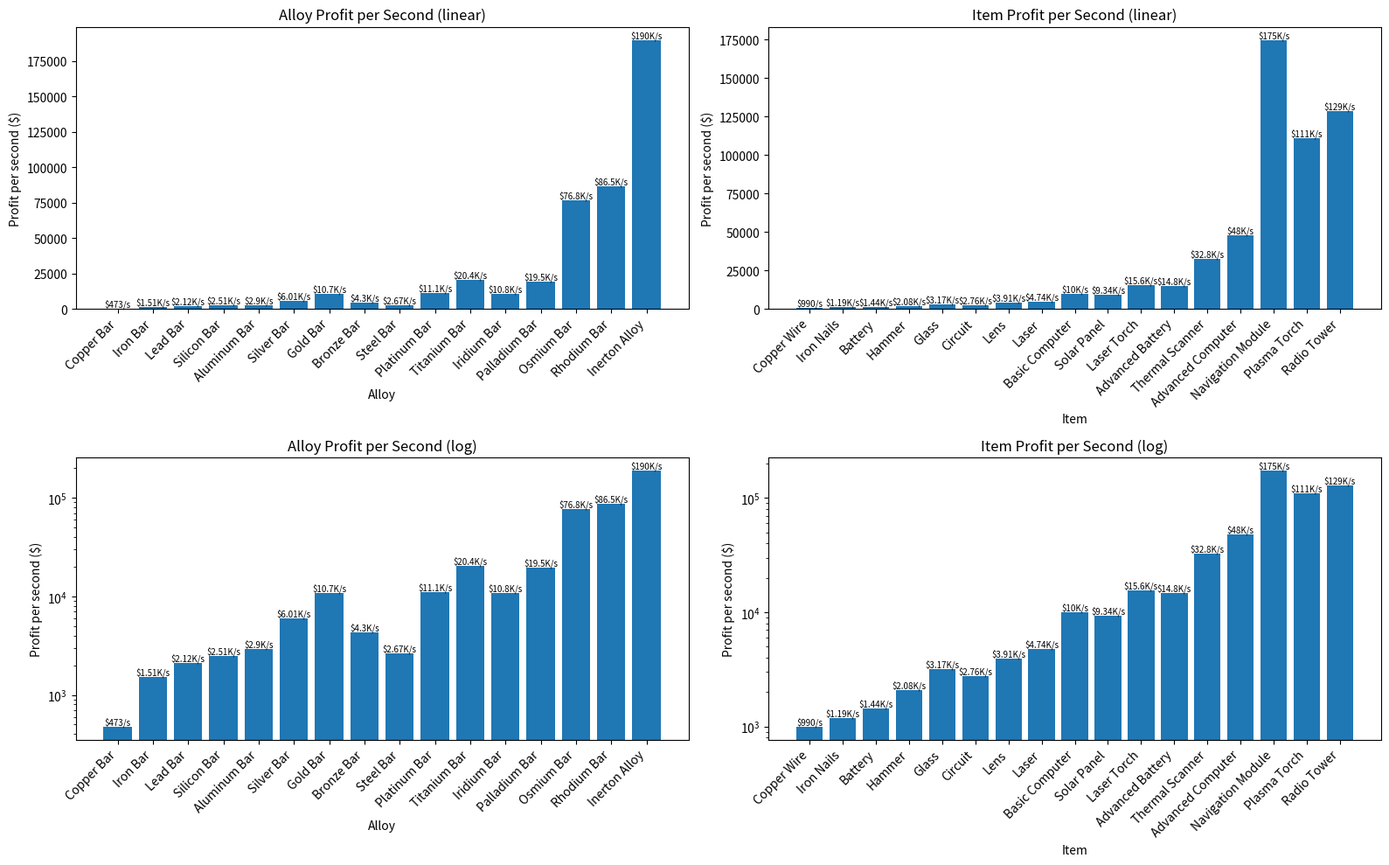
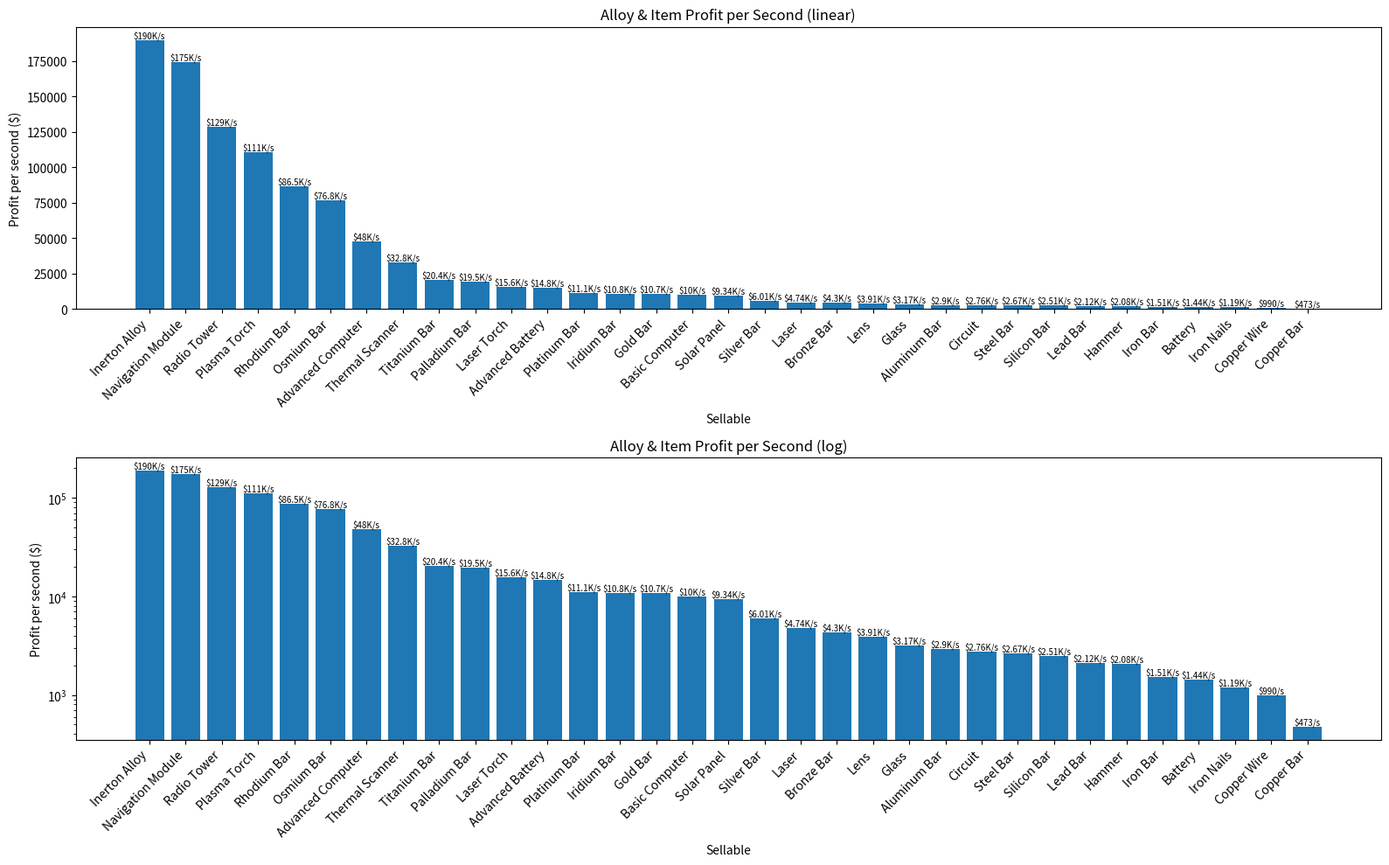

Here is the Python script that generated these plots, in order:
from __future__ import annotations
from typing import Optional
import matplotlib.pyplot as plt

class Sellable:
    def __init__(
        self,
        name: str,
        base_sell_price: float,
        ingredients: Optional[list[tuple[Sellable, int]]] = None, # list of (sellable, amount) tuples
        smelt_time: int = 0, # number of seconds
        stars: int = 0,
    ):
        self.name = name
        self.base_sell_price = base_sell_price
        self.ingredients = ingredients or []
        self.smelt_time = smelt_time
        self.stars = stars

    def _get_project_bonus(self) -> float:
        raise NotImplementedError()

    def _get_station_bonus(self) -> float:
        raise NotImplementedError()

    def _get_sales_room_bonus(self) -> float:
        raise NotImplementedError()

    def _get_market_boost(self) -> float:
        return MARKET_BOOSTS.get(self.name, 1.0)

    def get_sell_price(self) -> float:
        # Each star adds 20% to the sell price
        star_bonus = (1 + 0.2 * self.stars)
        return (
            self.base_sell_price *
            self._get_market_boost() *
            star_bonus *
            self._get_project_bonus() *
            self._get_station_bonus() *
            self._get_sales_room_bonus()
        )

    def get_total_time_to_create(self):
        time_to_create_ingredients = 0
        for child, amount in self.ingredients:
            time_to_create_ingredients += child.get_total_time_to_create() * amount
        return time_to_create_ingredients + self.smelt_time

    def get_net_ingredient_material_cost(self):
        # Only count the raw ore cost (recursively) because adding the value of the alloy/item ingredients
        # cancels out when we subtract it to consume it for upstream alloys/items.
        ingredient_material_cost = 0
        for child, amount in self.ingredients:
            if isinstance(child, Ore):
                ingredient_material_cost += child.get_sell_price() * amount
            else:
                ingredient_material_cost += child.get_net_ingredient_material_cost() * amount
        return ingredient_material_cost

    def get_profit_per_second(self):
        """Returns units of dollars per second"""
        profit = self.get_sell_price() - self.get_net_ingredient_material_cost()
        return profit / self.get_total_time_to_create()


class Ore(Sellable):
    def __init__(self, *args, **kwargs):
        super().__init__(*args, **kwargs)
        ORES.append(self)

    def _get_project_bonus(self) -> float:
        return 1.0

    def _get_station_bonus(self) -> float:
        return 1.0

    def _get_sales_room_bonus(self) -> float:
        return 1.0

class Alloy(Sellable):
    def __init__(self, *args, **kwargs):
        super().__init__(*args, **kwargs)
        ALLOYS.append(self)

    def _get_project_bonus(self) -> float:
        return 1.44

    def _get_station_bonus(self) -> float:
        return 1.04

    def _get_sales_room_bonus(self) -> float:
        return 1.45


class Item(Sellable):
    def __init__(self, *args, **kwargs):
        super().__init__(*args, **kwargs)
        ITEMS.append(self)

    def _get_project_bonus(self) -> float:
        return 1.20

    def _get_station_bonus(self) -> float:
        return 1.04

    def _get_sales_room_bonus(self) -> float:
        return 1.45


ORES: list[Ore] = []
ALLOYS: list[Alloy] = []
ITEMS: list[Item] = []

########
# Ores #
########
COPPER = Ore("Copper Ore", 1, stars=2)
IRON = Ore("Iron Ore", 2, stars=5)
LEAD = Ore("Lead Ore", 4, stars=2)
SILICON = Ore("Silicon Ore", 8, stars=2)
ALUMINUM = Ore("Aluminum Ore", 17, stars=4)
SILVER = Ore("Silver Ore", 36, stars=1)
GOLD = Ore("Gold Ore", 75, stars=3)
DIAMOND = Ore("Diamond Ore", 160, stars=2)
PLATINUM = Ore("Platinum Ore", 340, stars=7)
TITANIUM = Ore("Titanium Ore", 730, stars=4)
IRIDIUM = Ore("Iridium Ore", 1_600, stars=3)
PALLADIUM = Ore("Palladium Ore", 3_500, stars=5)
OSMIUM = Ore("Osmium Ore", 7_800, stars=1)
RHODIUM = Ore("Rhodium", 17_500, stars=0)
INERTON = Ore("Inerton", 40_000, stars=0)
# QUADIUM = Ore("Quadium", 92_000)
# SCRITH = Ore("Scrith", 215_000)
# URU = Ore("Uru", 510_000)
# VIBRANIUM = Ore("Vibranium", 1_250_000)
# AETHER = Ore("Aether", 3_200_000)
# VITERIUM = Ore("Viterium", 9_000_000)
# XYNIUM = Ore("Xynium", 28_000_000)
# QUOLIUM = Ore("Quolium", 90_000_000)
# LUTERIUM = Ore("Luterium", 300_000_000)
# WRAITH = Ore("Wraith", 1_100_000_000)
# AQUALITE = Ore("Aqualite", 4_300_000_000)
# OPALITE = Ore("Opalite", 18_000_000_000)

##########
# ALLOYS #
##########
COPPER_BAR = Alloy("Copper Bar", 1_450, [(COPPER, 560)], smelt_time=5, stars=0)
IRON_BAR = Alloy("Iron Bar", 3_000, [(IRON, 560)], smelt_time=8, stars=6)
LEAD_BAR = Alloy("Lead Bar", 6_100, [(LEAD, 560)], smelt_time=11, stars=5)
SILICON_BAR = Alloy("Silicon Bar", 12_500, [(SILICON, 560)], smelt_time=17, stars=4)
ALUMINUM_BAR = Alloy("Aluminum Bar", 27_600, [(ALUMINUM, 560)], smelt_time=23, stars=2)
SILVER_BAR = Alloy("Silver Bar", 60_000, [(SILVER, 560)], smelt_time=35, stars=4)
GOLD_BAR = Alloy("Gold Bar", 120_000, [(GOLD, 560)], smelt_time=52, stars=7)
BRONZE_BAR = Alloy("Bronze Bar", 234_000, [(SILVER_BAR, 1), (COPPER_BAR, 6)], smelt_time=60+10, stars=1)
STEEL_BAR = Alloy("Steel Bar", 340_000, [(LEAD_BAR, 8), (IRON_BAR, 17)], smelt_time=2*60+20, stars=2)
PLATINUM_BAR = Alloy("Platinum Bar", 780_000, [(GOLD_BAR, 1), (PLATINUM, 560)], smelt_time=2*60+55, stars=4)
TITANIUM_BAR = Alloy("Titanium Bar", 1_630_000, [(BRONZE_BAR, 1), (TITANIUM, 560)], smelt_time=3*60+30, stars=6)
IRIDIUM_BAR = Alloy("Iridium Bar", 3_110_000, [(STEEL_BAR, 1), (IRIDIUM, 560)], smelt_time=4*60+5, stars=1)
PALLADIUM_BAR = Alloy("Palladium Bar", 7_000_000, [(PLATINUM_BAR, 1), (PALLADIUM, 560)], smelt_time=4*60+40, stars=1)
OSMIUM_BAR = Alloy("Osmium Bar", 14_500_000, [(TITANIUM_BAR, 1), (OSMIUM, 560)], smelt_time=5*60+15, stars=4)
RHODIUM_BAR = Alloy("Rhodium Bar", 31_000_000, [(IRIDIUM_BAR, 1), (RHODIUM, 560)], smelt_time=5*60+50, stars=2)
INERTON_ALLOY = Alloy("Inerton Alloy", 68_000_000, [(PALLADIUM_BAR, 1), (INERTON, 560)], smelt_time=7*60, stars=2)
# QUADIUM_ALLOY = Alloy("Quadium Alloy", 152_000_000, [(OSMIUM_BAR, 2), (QUADIUM, 1_000)], smelt_time=1_680)
# SCRITH_ALLOY = Alloy("Scrith Alloy", 352_000_000, [(RHODIUM_BAR, 2), (SCRITH, 1_000)], smelt_time=1_920)
# URU_ALLOY = Alloy("Uru Alloy", 832_000_000, [(INERTON_ALLOY, 2), (URU, 1_000)], smelt_time=2_160)
# VIBRANIUM_ALLOY = Alloy("Vibranium Alloy", 2_050_000_000, [(QUADIUM_ALLOY, 2), (VIBRANIUM, 1_000)], smelt_time=2_400)
# AETHER_ALLOY = Alloy("Aether Alloy", 5_120_000_000, [(SCRITH_ALLOY, 2), (AETHER, 1_000)], smelt_time=2_640)
# VITERIUM_ALLOY = Alloy("Viterium Alloy", 15_500_000_000, [(URU_ALLOY, 2), (VITERIUM, 1_000)], smelt_time=2_880)
# XYNIUM_ALLOY = Alloy("Xynium Alloy", 48_000_000_000, [(VIBRANIUM_ALLOY, 5), (XYNIUM, 1_500)], smelt_time=3_300)
# QUOLIUM_ALLOY = Alloy("Quolium Alloy", 160_000_000_000, [(AETHER_ALLOY, 5), (QUOLIUM, 1_500)], smelt_time=3_720)
# LUTERIUM_ALLOY = Alloy("Luterium Alloy", 600_000_000_000, [(VITERIUM_ALLOY, 5), (LUTERIUM, 1_500)], smelt_time=4_140)
# WRAITH_ALLOY = Alloy("Wraith Alloy", 2_400_000_000_000, [(XYNIUM_ALLOY, 5), (WRAITH, 1_500)], smelt_time=4_560)
# AQUALITE_ALLOY = Alloy("Aqualite Alloy", 17_500_000_000_000, [(QUOLIUM_ALLOY, 5), (AQUALITE, 1_500)], smelt_time=4_980)
# OPALITE_ALLOY = Alloy("Opalite Alloy", 277_000_000_000_000, [(WRAITH_ALLOY, 5), (OPALITE, 1_500)], smelt_time=5_520)

#########
# ITEMS #
#########
COPPER_WIRE = Item("Copper Wire", 10_000, [(COPPER_BAR, 2)], smelt_time=14, stars=2)
IRON_NAILS = Item("Iron Nails", 20_000, [(IRON_BAR, 2)], smelt_time=29, stars=3)
BATTERY = Item("Battery", 70_000, [(COPPER_WIRE, 1), (COPPER_BAR, 4)], smelt_time=58, stars=1)
HAMMER = Item("Hammer", 135_000, [(IRON_NAILS, 1), (LEAD_BAR, 2)], smelt_time=1*60 + 56, stars=3)
GLASS = Item("Glass", 220_000, [(SILICON_BAR, 4)], smelt_time=2*60+55, stars=5)
CIRCUIT = Item("Circuit", 620_000, [(SILICON_BAR, 2), (ALUMINUM_BAR, 2), (COPPER_WIRE, 4)], smelt_time=4*60+52, stars=1)
LENS = Item("Lens", 1_100_000, [(GLASS, 1), (SILVER_BAR, 2)], smelt_time=9*60+44, stars=4)
LASER = Item("Laser", 3_200_000, [(GOLD_BAR, 2), (LENS, 1), (IRON_BAR, 4)], smelt_time=14*60+37, stars=3)
BASIC_COMPUTER = Item("Basic Computer", 7_600_000, [(CIRCUIT, 2), (SILVER_BAR, 2)], smelt_time=19*60+29, stars=3)
SOLAR_PANEL = Item("Solar Panel", 12_500_000, [(CIRCUIT, 2), (GLASS, 4)], smelt_time=24*60+22, stars=2)
LASER_TORCH = Item("Laser Torch", 31_000_000, [(BRONZE_BAR, 2), (LASER, 1), (LENS, 2)], smelt_time=29*60+14, stars=3)
ADVANCED_BATTERY = Item("Advanced Battery", 35_000_000, [(STEEL_BAR, 9), (BATTERY, 13)], smelt_time=36*60+33, stars=3)
THERMAL_SCANNER = Item("Thermal Scanner", 71_500_000, [(PLATINUM_BAR, 2), (LASER, 1), (GLASS, 2)], smelt_time=43*60+51, stars=2)
ADVANCED_COMPUTER = Item("Advanced Computer", 180_000_000, [(TITANIUM_BAR, 2), (BASIC_COMPUTER, 2)], smelt_time=51*60+10, stars=1)
NAVIGATION_MODULE = Item("Navigation Module", 1_000_000_000, [(THERMAL_SCANNER, 1), (LASER_TORCH, 1)], smelt_time=54*60+49, stars=2)
PLASMA_TORCH = Item("Plasma Torch", 1_150_000_000, [(IRIDIUM_BAR, 6), (LASER_TORCH, 2)], smelt_time=60*60, stars=0)
RADIO_TOWER = Item("Radio Tower", 1_450_000_000, [(PLATINUM_BAR, 32), (ALUMINUM_BAR, 65), (TITANIUM_BAR, 22)], smelt_time=60*60+3*60, stars=0)
# TELESCOPE = Item("Telescope", 2_700_000_000, [(LENS, 20), (ADVANCED_COMPUTER, 1)], smelt_time=16_800)
# SATELLITE_DISH = Item("Satellite Dish", 3_400_000_000, [(STEEL_BAR, 150), (PALLADIUM_BAR, 30)], smelt_time=18_000)
# MOTOR = Item("Motor", 7_000_000_000, [(BRONZE_BAR, 500), (HAMMER, 200)], smelt_time=19_200)
# ACCUMULATOR = Item("Accumulator", 12_000_000_000, [(OSMIUM_BAR, 20), (ADVANCED_BATTERY, 3)], smelt_time=20_400)
# NUCLEAR_CAPSULE = Item("Nuclear Capsule", 26_000_000_000, [(RHODIUM_BAR, 5), (PLASMA_TORCH, 1)], smelt_time=21_000)
# WIND_TURBINE = Item("Wind Turbine", 140_000_000_000, [(ALUMINUM_BAR, 300), (MOTOR, 1)], smelt_time=21_600)
# SPACE_PROBE = Item("Space Probe", 180_000_000_000, [(SATELLITE_DISH, 1), (TELESCOPE, 1), (SOLAR_PANEL, 25)], smelt_time=22_200)
# NUCLEAR_REACTOR = Item("Nuclear Reactor", 1_000_000_000_000, [(NUCLEAR_CAPSULE, 1), (IRIDIUM_BAR, 300)], smelt_time=22_800)
# COLLIDER = Item("Collider", 2_000_000_000_000, [(INERTON_ALLOY, 500), (QUADIUM_ALLOY, 100)], time_to_make=23_100)
# GRAVITY_CHAMBER = Item("Gravity Chamber", 15_000_000_000_000, [(ADVANCED_COMPUTER, 60), (NUCLEAR_REACTOR, 1)], time_to_make=24_300)
# ROBOT = Item("Robot", 50_000_000_000_000, [(SCRITH_ALLOY, 300), (ACCUMULATOR, 90)], time_to_make=26_000)
# FUSION_CAPSULE = Item("Fusion Capsule", 240_000_000_000_000, [(URU_ALLOY, 200), (VIBRANIUM_ALLOY, 100), (NUCLEAR_CAPSULE, 100)], time_to_make=27_000)
# TELEPORTER = Item("Teleporter", 1_800_000_000_000_000, [(NAVIGATION_MODULE, 250), (GRAVITY_CHAMBER, 1)], time_to_make=29_000)
# FUSION_REACTOR = Item("Fusion Reactor", 40_000_000_000_000_000, [(FUSION_CAPSULE, 1), (COLLIDER, 40), (NUCLEAR_REACTOR, 50)], time_to_make=31_000)
# SUBSPACE_RELAY = Item("Subspace Relay", 1_000_000_000_000_000_000, [(SPACE_PROBE, 70), (SATELLITE_DISH, 100), (TELEPORTER, 1)], time_to_make=32_300)
# ADVANCED_ROBOT = Item("Advanced Robot", 29_500_000_000_000_000_000, [(ROBOT, 100), (FUSION_REACTOR, 5)], time_to_make=62_300)
# ADVANCED_TELEPORTER = Item("Advanced Teleporter", 650_000_000_000_000_000_000, [(SUBSPACE_RELAY, 5), (TELEPORTER, 100), (XYNIUM_ALLOY, 1_000)], time_to_make=115_200)
# QUANTUM_CPU = Item("Quantum CPU", 14_000_000_000_000_000_000_000, [(ADVANCED_ROBOT, 4), (QUOLIUM_ALLOY, 500)], time_to_make=120_000)
# DEFLECTOR_SHIELD = Item("Deflector Shield", 320_000_000_000_000_000_000_000, [(ADVANCED_TELEPORTER, 4), (LUTERIUM_ALLOY, 400)], time_to_make=125_000)
# WARP_CORE = Item("Warp Core", 6_800_000_000_000_000_000_000_000, [(WIND_TURBINE, 160), (FUSION_REACTOR, 40), (QUANTUM_CPU, 4)], time_to_make=180_000)
# DEEP_SPACE_SCANNER = Item("Deep Space Scanner", 145_000_000_000_000_000_000_000_000, [(ADVANCED_BATTERY, 250), (AQUALITE_ALLOY, 1_000), (DEFLECTOR_SHIELD, 4)], time_to_make=188_000)
# ANTIMATTER_CELL = Item("Antimatter Cell", 3_200_000_000_000_000_000_000_000_000, [(NUCLEAR_REACTOR, 50), (PALLADIUM_BAR, 10_000), (WARP_CORE, 4)], time_to_make=194_000)
# ATMOSPHERIC_PROCESSOR = Item("Atmospheric Processor", 68_000_000_000_000_000_000_000_000_000, [(IRIDIUM_BAR, 10_000), (DEEP_SPACE_SCANNER, 4), (QUANTUM_CPU, 15)], time_to_make=244_000)
# ORBITAL_DOCK = Item("Orbital Dock", 2_800_000_000_000_000_000_000_000_000_000, [(WRAITH_ALLOY, 6_000), (ANTIMATTER_CELL, 4), (WARP_CORE, 10)], time_to_make=399_000)
# SOLAR_COLLECTOR = Item("Solar Collector", 2_800_000_000_000_000_000_000_000_000_000, [(SOLAR_PANEL, 1_000), (DEFLECTOR_SHIELD, 20), (DEEP_SPACE_SCANNER, 132)], time_to_make=399_000)
# PHASE_GATE = Item("Phase Gate", 452_000_000_000_000_000_000_000_000_000_000, [(DEEP_SPACE_SCANNER, 100), (ADVANCED_TELEPORTER, 1_000), (ORBITAL_DOCK, 1)], time_to_make=699_000)
# NEURAL_MATRIX = Item("Neural Matrix", 452_000_000_000_000_000_000_000_000_000_000, [(ANTIMATTER_CELL, 4), (SOLAR_COLLECTOR, 1), (OSMIUM_BAR, 16_000)], time_to_make=699_000)

MARKET_BOOSTS = {
    PALLADIUM.name: 2.0,
    # INERTON.name: 3.0,
}


profits = []
for s in ALLOYS + ITEMS:
    profits.append((s.get_profit_per_second(), s.name))
profits.sort(reverse=True)
for p, s in profits:
    print(f"{p:.2f}\t{s}")

def format_money_per_sec(value: float) -> str:
    """Formats a $/s value with a K/M/B/T suffix, rounded to 3 sig figs."""
    sign = "-" if value < 0 else ""
    abs_value = abs(value)
    for threshold, suffix in [(1e12, "T"), (1e9, "B"), (1e6, "M"), (1e3, "K")]:
        if abs_value >= threshold:
            return f"{sign}${abs_value / threshold:.3g}{suffix}/s"
    return f"{sign}${abs_value:.3g}/s"


fig, axs = plt.subplots(2, 2, figsize=(16, 10))
for col, (label, group) in enumerate([("Alloy", ALLOYS), ("Item", ITEMS)]):
    names = [s.name for s in group]
    values = [s.get_profit_per_second() for s in group]
    for row, yscale in enumerate(["linear", "log"]):
        ax = axs[row][col]
        bars = ax.bar(names, values)
        ax.bar_label(bars, labels=[format_money_per_sec(v) for v in values], fontsize=7)
        ax.set_yscale(yscale)
        ax.set_xlabel(label)
        ax.set_ylabel("Profit per second ($)")
        ax.set_title(f"{label} Profit per Second ({yscale})")
        ax.tick_params(axis="x", rotation=45)
        for tick in ax.get_xticklabels():
            tick.set_ha("right")
plt.tight_layout()

combined = sorted(ALLOYS + ITEMS, key=lambda s: s.get_profit_per_second(), reverse=True)
combined_names = [s.name for s in combined]
combined_values = [s.get_profit_per_second() for s in combined]

fig2, axs2 = plt.subplots(2, 1, figsize=(16, 10))
for ax, yscale in zip(axs2, ["linear", "log"]):
    bars = ax.bar(combined_names, combined_values)
    ax.bar_label(bars, labels=[format_money_per_sec(v) for v in combined_values], fontsize=7)
    ax.set_yscale(yscale)
    ax.set_xlabel("Sellable")
    ax.set_ylabel("Profit per second ($)")
    ax.set_title(f"Alloy & Item Profit per Second ({yscale})")
    ax.tick_params(axis="x", rotation=45)
    for tick in ax.get_xticklabels():
        tick.set_ha("right")
plt.tight_layout()

plt.show()
